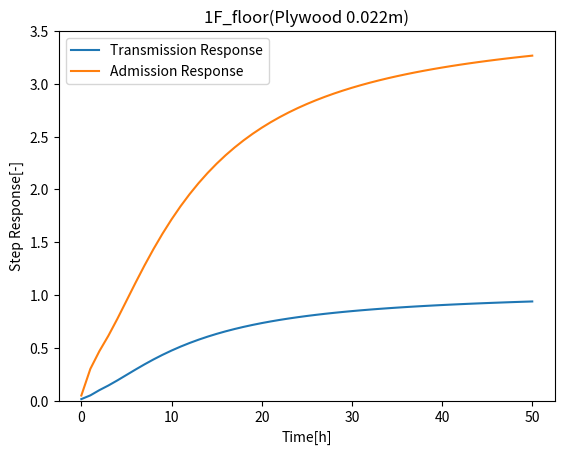

This chart was generated by the following Python code:
import math
import numpy as np
import copy
import matplotlib.pyplot as plt
import csv

#壁体構成部材のクラス
class Layer:
    
    # 初期化
    def __init__(self, name, cond, spech, thick):
        self.__name = name        # 部材名称, string値
        self.__dblLam = cond              # 熱伝導率[W/(m・K)]
        self.__dblSpcheat = spech * 1000  # 容積比熱[kJ/(m3・K)] → [J/(m3・K)]
        self.__dblDim = thick             # 厚さ[m]
        
    # 部材名称の取得
    @property
    def name(self):
        return self.__name
    
    # 熱伝導率[W/(m・K)]の取得
    def dblLam(self):
        return self.__dblLam
    
    # 容積比熱[J/(m3・K)]の取得
    def dblSpcheat(self):
        return self.__dblSpcheat
    
    # 厚さ[m]の取得
    def dblDim(self):
        return self.__dblDim
    
    # 熱抵抗[(m2・K)/W]の取得
    def dblR(self):
        if abs(self.__dblDim) < 0.001:
            resistance = 1 / self.__dblLam # 厚さが0.0mの場合は分子を1とする
        else:
            resistance = self.__dblDim / self.__dblLam
        return resistance

    # 熱容量[J/(m2・K)]の取得
    def dblC(self):
        return self.__dblSpcheat * self.__dblDim

layers =[
    Layer( 'PlasterBoard', 0.22, 830.0, 0.012 ),
    Layer( 'GW16K', 0.045, 13.0, 0.1 ),
    Layer( 'AirSpace', 11.11, 0.0, 0.0 ),
    Layer( 'Plywood', 0.16, 720.0, 0.009 ),
    Layer( 'Mortar', 1.5, 1600.0, 0.003 ),
    Layer( 'OutHeatTrans', 25.0, 0.0, 0.00 )
]

for i , layer in enumerate( layers ):
    print( 'layer[' , i , '] C:' , layer.dblC() , '[J/(m2・K)]')

class Wall:
    
    # 初期化
    def __init__(self, Name, OutEmissiv, OutSolarAbs, InConHeatTrans, InRadHeatTrans, Layers ):
        self.__Name = Name               # 壁体名称, string値
        #self.__dblho = OutHeatTrans      # 室外側熱伝達率[W/(m2・K)]
        self.__dblEo = OutEmissiv        # 室外側放射率[-]
        self.__dblas = OutSolarAbs       # 室外側日射吸収率[-]
        self.__dblhic = InConHeatTrans   # 室内対流熱伝達率[W/(m2･K)]
        self.__dblhir = InRadHeatTrans   # 室内放射熱伝達率[W/(m2･K)]
        self.__dblhi = self.__dblhic + self.__dblhir   # 室内総合熱伝達率[W/(m2･K)]
        self.__Layers = copy.deepcopy( Layers )
    
    # 名前の取得
    def Name(self):
        return self.__Name
        
    # 室内側熱伝達率の取得
    def hi(self):
        return self.__dblhi
    
    # 室内側対流熱伝達率の取得
    def hic(self):
        return self.__dblhic

    # 室内側放射熱伝達率の取得
    def hir(self):
        return self.__dblhir

    # 室外側熱伝達率の取得
    def ho(self):
        n = len(self.__Layers)
        #print('n=', n)
        layer = self.__Layers[n-1]
        return layer.dblLam()

    # 室外側放射率の取得
    def Eo(self):
        return self.__dblEo

    # 室外側日射吸収率の取得
    def  Solas(self):
        return self.__dblas
    
    # 壁体構成部材配列を取得
    def Layers(self):
        return self.__Layers
        #return list(self.__Layers)
    
    # 壁体の構成部材数を取得
    def lngNlayer(self):
        return len(self.__Layers)
    
    # 室外側熱伝達率[W/(m2・K)]を壁体構成部材情報クラスの配列に追加する
    #（応答係数計算用）
    # 室外側熱伝達率は層構成と同時に設定するように仕様変更（2018/8/24）
#    def AppendOutHeatTrans(self):
#        self.__Layers.append( Layer( 'OutHeatTrans', self.__dblho, 0.0, 0.00 ) )

layers_test = [
    Layer( 'Plywood', 0.16, 720.0, 0.022 ),
    Layer( 'GW16K', 0.045, 13.0, 0.150 ),
    Layer( 'Ro', 25.0, 0.0, 0.0)
]
wall_test = Wall( '1F_floor', 0.90, 0.80, 1.70, 5.00, layers_test )
#print( 'ho=', wall_test.ho())
#wall_test.AppendOutHeatTrans()
for i , layer in enumerate( wall_test.Layers() ):
    print( 'layer[' , i , '] Name:' , layer.name, ' R:',  layer.dblR(), '[(m2・K)/W]' )

# 応答係数
class ResponseFactor():
    
    # 初期化
    def __init__(self, WallType, dblDTime, dblNcalTime, Wall):
        # WallType as string   : 壁体種類, 'wall' or 'soil'
        # dblDTime as long    : 計算時間間隔[s]
        # dblNcalTime as long : 応答係数を作成する時間数[h]
        # wall as dictionary : 壁体基本情報クラス
        
        # VBAからの主な変更点：
        # (1)二次元配列（objArray）で壁体の情報を受け取っていたが、壁体情報クラスで受け取るように変更
        # (2)lngStRow, lngOutputColは削除
        # (3)固定根はシートから読み込んでいたが、初期化時に配列として与えるように変更
        # (4)伝達関数近似のA0の周期は使用しない

        self.__dblDTime = dblDTime           # 計算時間間隔[s]
        self.__dblNcalTime = dblNcalTime     # 応答係数を作成する時間数
        self.__lngM = int(self.__dblNcalTime * 3600 / self.__dblDTime) + 1  # 応答係数で作成する項数
        self.__wall = Wall                   # 壁体情報クラス
        
        # 固定根の設定
        if WallType == 'wall':
            dblAlps = [ 2.0000E-06, 7.9000E-06, 3.1200E-05, 1.2320E-04, 4.8680E-04, 
                       1.9230E-03, 7.5950E-03, 3.0000E-02 ]
        elif WallType == 'soil':
            dblAlps = [ 1.0597E-09, 4.2389E-09, 1.6956E-08, 6.7806E-08, 2.7128E-07,
                       1.0850E-06, 4.3417E-06, 1.7361E-05, 6.94444E-05, 0.000277778 ]
        else:
            raise ValueError('指定されたWallTypeの固定根は定義されていません')
        self.__dblAlp = dblAlps
        self.__lngNroot = len( self.__dblAlp ) # 根の数
        
        # ラプラス変数の設定
        # ラプラス変数が定義されている場合に対応する？
        self.__lngNLaps = self.__lngNroot * 2    # 与えるラプラス変数の個数
        self.__dblLaps = []                      # ラプラス変数の配列
        for lngI in range( 1, self.__lngNLaps + 1 ):
            if lngI % 2 == 0:
                # 偶数番目はαをそのまま入力
                self.__dblLaps.append( self.__dblAlp[int((lngI-1) / 2)] ) 
            elif lngI == 1:
                # 最初はα1/√(α2/α1）とする
                self.__dblLaps.append( self.__dblAlp[0] / math.sqrt( self.__dblAlp[1] / self.__dblAlp[0] ) )
            else:
                # それ以外は等比数列で補間
                lngL = math.ceil( (lngI-1) / 2 )
                self.__dblLaps.append( self.__dblAlp[lngL] / math.sqrt( self.__dblAlp[lngL] / self.__dblAlp[lngL - 1] ) )
        
        # 応答係数計算のため、壁体構成部材情報クラスの配列に室外側熱伝達率[W/(m2・K)]を追加する
        # 室外側熱伝達率は壁体層構成を入力するときに設定するように変更（2018/8/24）
        #self.__wall.AppendOutHeatTrans()
   
        # 単位応答の計算
        self.__dblAT0, self.__dblAA0, self.__dblAT, self.__dblAA, self.__dblATstep, self.__dblAAstep = self.StepRespOfWall()
        
        # 二等辺三角波励振の応答係数、指数項別応答係数、公比の計算
        self.__dblRFT, self.__dblRFA, self.__dblRFT1, self.__dblRFA1, self.__dblRow = self.RFTRI()
        
         
    # 壁体の単位応答の計算
    def StepRespOfWall(self):
        
        # 四端子基本行列の初期化
        matFi = [ 0.0 for i in range( self.__wall.lngNlayer() ) ]
        for lngK in range( self.__wall.lngNlayer() ):
            #matFi[lngK] = np.zeros((2,2))
            matFi[lngK] = [ [ 0.0 for i in range(2) ] for j in range(2) ]
        
        # 吸熱、貫流の各伝達関数ベクトルの初期化
        matGA = [ [ 0.0 for i in  range(1) ] for j in range(self.__lngNLaps) ]
        matGT = [ [ 0.0 for i in  range(1) ] for j in range(self.__lngNLaps) ]
        
        # 単位貫流応答、単位吸熱応答の初期化
        dblAA0 = 0.0
        dblAT0= 1.0
        dblCtotal = 0.0
        for layer in self.__wall.Layers():
            dblAA0 += layer.dblR()
            dblCtotal += layer.dblC()
            
        # GA(0), GT(0)
        dblGA0 = dblAA0
        dblGT0 = dblAT0
        
        # 壁体の熱容量が0（定常）の場合
        # 定常部位であっても、そのまま処理を継続する（計算上は問題ないため）
        #if abs(dblCtotal) < 0.001:
        #    pass #　暫定処理（VBAではここで処理を抜ける）
    
        # 四端子行列の作成
        for lngI, laps in enumerate(self.__dblLaps):
            
            # 四端子行列の初期化
            matFt = [ [ 0.0 for i in range(2) ] for j in range(2) ]
            
            # 四端子基本行列の作成
            for lngK, layer in enumerate(self.__wall.Layers()):
                # 定常部位（空気層等）の場合
                if abs( layer.dblC() ) < 0.001:
                    matFi[lngK][0][0] = 1.0
                    matFi[lngK][0][1] = layer.dblR()
                    matFi[lngK][1][0] = 0.0
                    matFi[lngK][1][1] = 1.0
                # 非定常部位の場合
                else:
                    dblTemp = math.sqrt( layer.dblR() * layer.dblC() * laps )
                    dblCosh = np.cosh( dblTemp )
                    dblSinh = np.sinh( dblTemp )
                    matFi[lngK][0][0] = dblCosh
                    matFi[lngK][0][1] = layer.dblR() / dblTemp * dblSinh
                    matFi[lngK][1][0] = dblTemp / layer.dblR() * dblSinh
                    matFi[lngK][1][1] = dblCosh
                
                # 室内側1層目の場合は、四端子行列に四端子基本行列をコピーする
                if lngK == 0:
                    matFt = copy.deepcopy( matFi[lngK] )
                    # 室内側2層目以降は、四端子基本行列を乗算
                else:
                    matTemp = copy.deepcopy( matFt )
                    matFt = np.dot( matTemp, matFi[lngK] )
                    
                # 吸熱、貫流の各伝達関数ベクトルの作成
                matGA[lngI][0] = matFt[0][1] / matFt[1][1] - dblGA0
                matGT[lngI][0] = 1.0 / matFt[1][1] - dblGT0

        # 伝達関数の係数を求めるための左辺行列を作成
        matF = [ [ 0.0 for i in range(self.__lngNroot) ] for j in range(self.__lngNLaps) ]
        for lngI, laps in enumerate(self.__dblLaps):
            for lngJ, root in enumerate(self.__dblAlp):
                matF[lngI][lngJ] = laps / ( laps + root )
        
        # 最小二乗法のための係数行列を作成
        matU = [ [ 0.0 for i in range(self.__lngNroot) ] for j in range(self.__lngNroot) ]
        for lngK in range(self.__lngNroot):
            for lngJ in range(self.__lngNroot):
                dblTemp = 0.0
                for lngI in range(self.__lngNLaps):
                    dblTemp = dblTemp + matF[lngI][lngK] * matF[lngI][lngJ]
                matU[lngK][lngJ] = dblTemp
        
        # 最小二乗法のための定数項行列を作成
        matCA = [ [ 0.0 for i in range(1) ] for j in range(self.__lngNroot) ]
        matCT = [ [ 0.0 for i in range(1) ] for j in range(self.__lngNroot) ]
        for lngK in range(self.__lngNroot):
            dblTempA = 0.0
            dblTempT = 0.0
            for lngI in range(self.__lngNLaps):
                dblTempA = dblTempA + matF[lngI][lngK] * matGA[lngI][0]
                dblTempT = dblTempT + matF[lngI][lngK] * matGT[lngI][0]
            matCA[lngK][0] = dblTempA
            matCT[lngK][0] = dblTempT
        
        # 最小二乗法のための係数行列の逆行列を計算
        matU_inv = np.linalg.inv(matU)
        
        # 伝達関数の係数を計算
        matAA = np.dot( matU_inv, matCA )
        matAT = np.dot( matU_inv, matCT )
        
        # 伝達関数の係数を一次元配列に変換
        dblAT = [ 0.0 for i in range( self.__lngNroot ) ]
        dblAA = [ 0.0 for i in range( self.__lngNroot ) ]
        for lngI in range(self.__lngNroot):
            dblAT[lngI] = matAT[lngI][0]
            dblAA[lngI] = matAA[lngI][0]
        
        # 単位応答を計算
        dblATstep = [ 0.0 for i in range( self.__lngM ) ]
        dblAAstep = [ 0.0 for i in range( self.__lngM ) ]
        for lngJ in range(self.__lngM):
            dblATstep[lngJ] = dblAT0
            dblAAstep[lngJ] = dblAA0
            for lngK, root in enumerate(self.__dblAlp):
                dblATstep[lngJ] = dblATstep[lngJ] + dblAT[lngK] * math.exp( -root * lngJ * self.__dblDTime )
                dblAAstep[lngJ] = dblAAstep[lngJ] + dblAA[lngK] * math.exp( -root * lngJ * self.__dblDTime )
                
        # デバッグ用
        #print('四端子基本行列：', matFi)
        #print('四端子行列：', matFt)
        #print('貫流伝達関数ベクトル：', matGA)
        #print('吸熱伝達関数ベクトル：', matGT)
        #print('伝達関数の係数を求めるための左辺行列：', matF)
        #print('最小二乗法のための係数行列：', matU)
        #print('最小二乗法のための係数行列の逆行列：', matU_inv)
        #print('貫流定数項行列：', matCT)
        #print('吸熱定数項行列：', matCA)
        #print('貫流伝達関数の係数：', dblAT)
        #print('吸熱伝達関数の係数：', dblAA)
        #print('単位貫流応答：', dblATstep[:11])
        #print('単位吸熱応答：', dblAAstep[:11])
        
        return dblAT0, dblAA0, copy.deepcopy(dblAT), copy.deepcopy(dblAA), copy.deepcopy(dblATstep), copy.deepcopy(dblAAstep)
    
    
    # 二等辺三角波励振の応答係数、指数項別応答係数、公比の計算
    def RFTRI(self):
        
        #二等辺三角波励振の応答係数の配列を初期化
        dblRFT = [ 0.0 for i in range( self.__lngM ) ]
        dblRFA = [ 0.0 for i in range( self.__lngM ) ]
        
        #二等辺三角波励振の応答係数の初項を計算
        dblRFT[0] = self.__dblAT0
        dblRFA[0] = self.__dblAA0
        for lngI, root in enumerate(self.__dblAlp):
            dblTemp = root * self.__dblDTime
            dblE1 = ( 1.0 - math.exp(-dblTemp) ) / dblTemp
            dblRFT[0] = dblRFT[0] + dblE1 * self.__dblAT[lngI]
            dblRFA[0] = dblRFA[0] + dblE1 * self.__dblAA[lngI]
        
        #二等辺三角波励振の応答係数の二項目以降を計算
        for lngJ in range(1, self.__lngM):
            dblRFT[lngJ] = 0.0
            dblRFA[lngJ] = 0.0
            for lngI, root in enumerate(self.__dblAlp):
                dblTemp = root * self.__dblDTime
                dblE1 = ( 1.0 - math.exp(-dblTemp) ) ** 2 * math.exp( -(lngJ - 1) * dblTemp ) / dblTemp
                dblRFT[lngJ] = dblRFT[lngJ] - dblE1 * self.__dblAT[lngI]
                dblRFA[lngJ] = dblRFA[lngJ] - dblE1 * self.__dblAA[lngI]
            
        # 指数項別応答係数、公比を計算
        dblRFT1 = [ 0.0 for i in range( self.__lngNroot ) ]
        dblRFA1 = [ 0.0 for i in range( self.__lngNroot ) ]
        dblRow = [ 0.0 for i in range( self.__lngNroot ) ]
        for lngI, root in enumerate(self.__dblAlp):
            dblTemp = root * self.__dblDTime
            dblE1 = 1.0 / dblTemp * ( 1.0 - math.exp(-dblTemp) ) ** 2
            dblRFT1[lngI] = - self.__dblAT[lngI] * dblE1
            dblRFA1[lngI] = - self.__dblAA[lngI] * dblE1
            dblRow[lngI] = math.exp(-dblTemp)
                         
        # デバッグ用
        #print('貫流応答係数：', dblRFT[:11])
        #print('吸熱応答係数：', dblRFA[:11])
        #print('指数項別貫流応答係数：', dblRFT1)
        #print('指数項別吸熱応答係数：', dblRFA1)
        #print('公比：', dblRow)
        
        return copy.deepcopy(dblRFT), copy.deepcopy(dblRFA), copy.deepcopy(dblRFT1), copy.deepcopy(dblRFA1), copy.deepcopy(dblRow)

    # 壁体情報の取得
    def Wall(self):
        return self.__wall
    
    # 単位貫流応答の取得
    def ATstep(self):
        return self.__dblATstep
    
    # 単位吸熱応答の取得
    def AAstep(self):
        return self.__dblAAstep
    
    # 二等辺三角波励振の貫流応答係数の取得
    def RFT(self):
        return self.__dblRFT
    
    # 二等辺三角波励振の吸熱応答係数の取得
    def RFA(self):
        return self.__dblRFA

    # 公比の取得
    def Row(self):
        return self.__dblRow
    
    # 指数項別貫流応答係数の取得
    def RFT1(self):
        return self.__dblRFT1
    
    # 指数項別吸熱応答係数の取得
    def RFA1(self):
        return self.__dblRFA1
    
    # 貫流応答係数の初項
    def RFT0(self):
        return self.__dblRFT[0]

    # 吸熱応答係数の初項
    def RFA0(self):
        return self.__dblRFA[0]

    # 根の取得
    def Alp(self):
        return self.__dblAlp

layers =[
    Layer( 'Plywood', 0.16, 720.0, 0.022 ),
    Layer( 'GW16K', 0.045, 13.0, 0.150 ),
]
wall = Wall( '1F_floor', 0.90, 0.80, 1.70, 5.00, layers )
rf = ResponseFactor('wall', 3600, 50, wall)

print(rf.Wall().Name())
print('単位貫流応答(12項まで)：', rf.ATstep()[:12] )
print('単位吸熱応答(12項まで)：', rf.AAstep()[:12] )

print(rf.Wall().Name())
print('二等辺三角波励振の貫流応答係数(12項まで)：', rf.RFT()[:12] )
print('二等辺三角波励振の吸熱応答係数(12項まで)：', rf.RFA()[:12] )

rf.RFT0()

rf.RFA0()

print(rf.Wall().Name())
print('指数項別貫流応答係数：', rf.RFT1() )
print('指数項別吸熱応答係数：', rf.RFA1() )

print(rf.Wall().Name())
print('公比：', rf.Row() )
print('根：', rf.Alp() )

# X軸の値を用意
TimeArray = range(len(rf.ATstep()))

# グラフタイトルの用意
title = rf.Wall().Name() + '('
for i, layer in enumerate(rf.Wall().Layers()):
    if i == len(rf.Wall().Layers()) - 2:
        title = title + layer.name +  ' ' + str( layer.dblDim()) + 'm)'
    elif i == len(rf.Wall().Layers()) - 1:
        break
    else:
        title = title + layer.name +  ' ' + str( layer.dblDim()) + 'm, '

# 単位貫流応答のグラフ描画
plt.plot( TimeArray, rf.ATstep(), label = 'Transmission Response')
plt.title( title )
plt.xlabel('Time[h]')
plt.ylabel('Step Response[-]')
plt.ylim(0, 1)
plt.legend()
plt.show()

# 単位吸熱応答のグラフ描画
plt.plot( TimeArray, rf.AAstep(), label = 'Admission Response')
plt.title(title)
plt.xlabel('Time[h]')
plt.ylabel('Step Response[-]')
plt.ylim(0, 3.5)
plt.legend()
plt.show()

